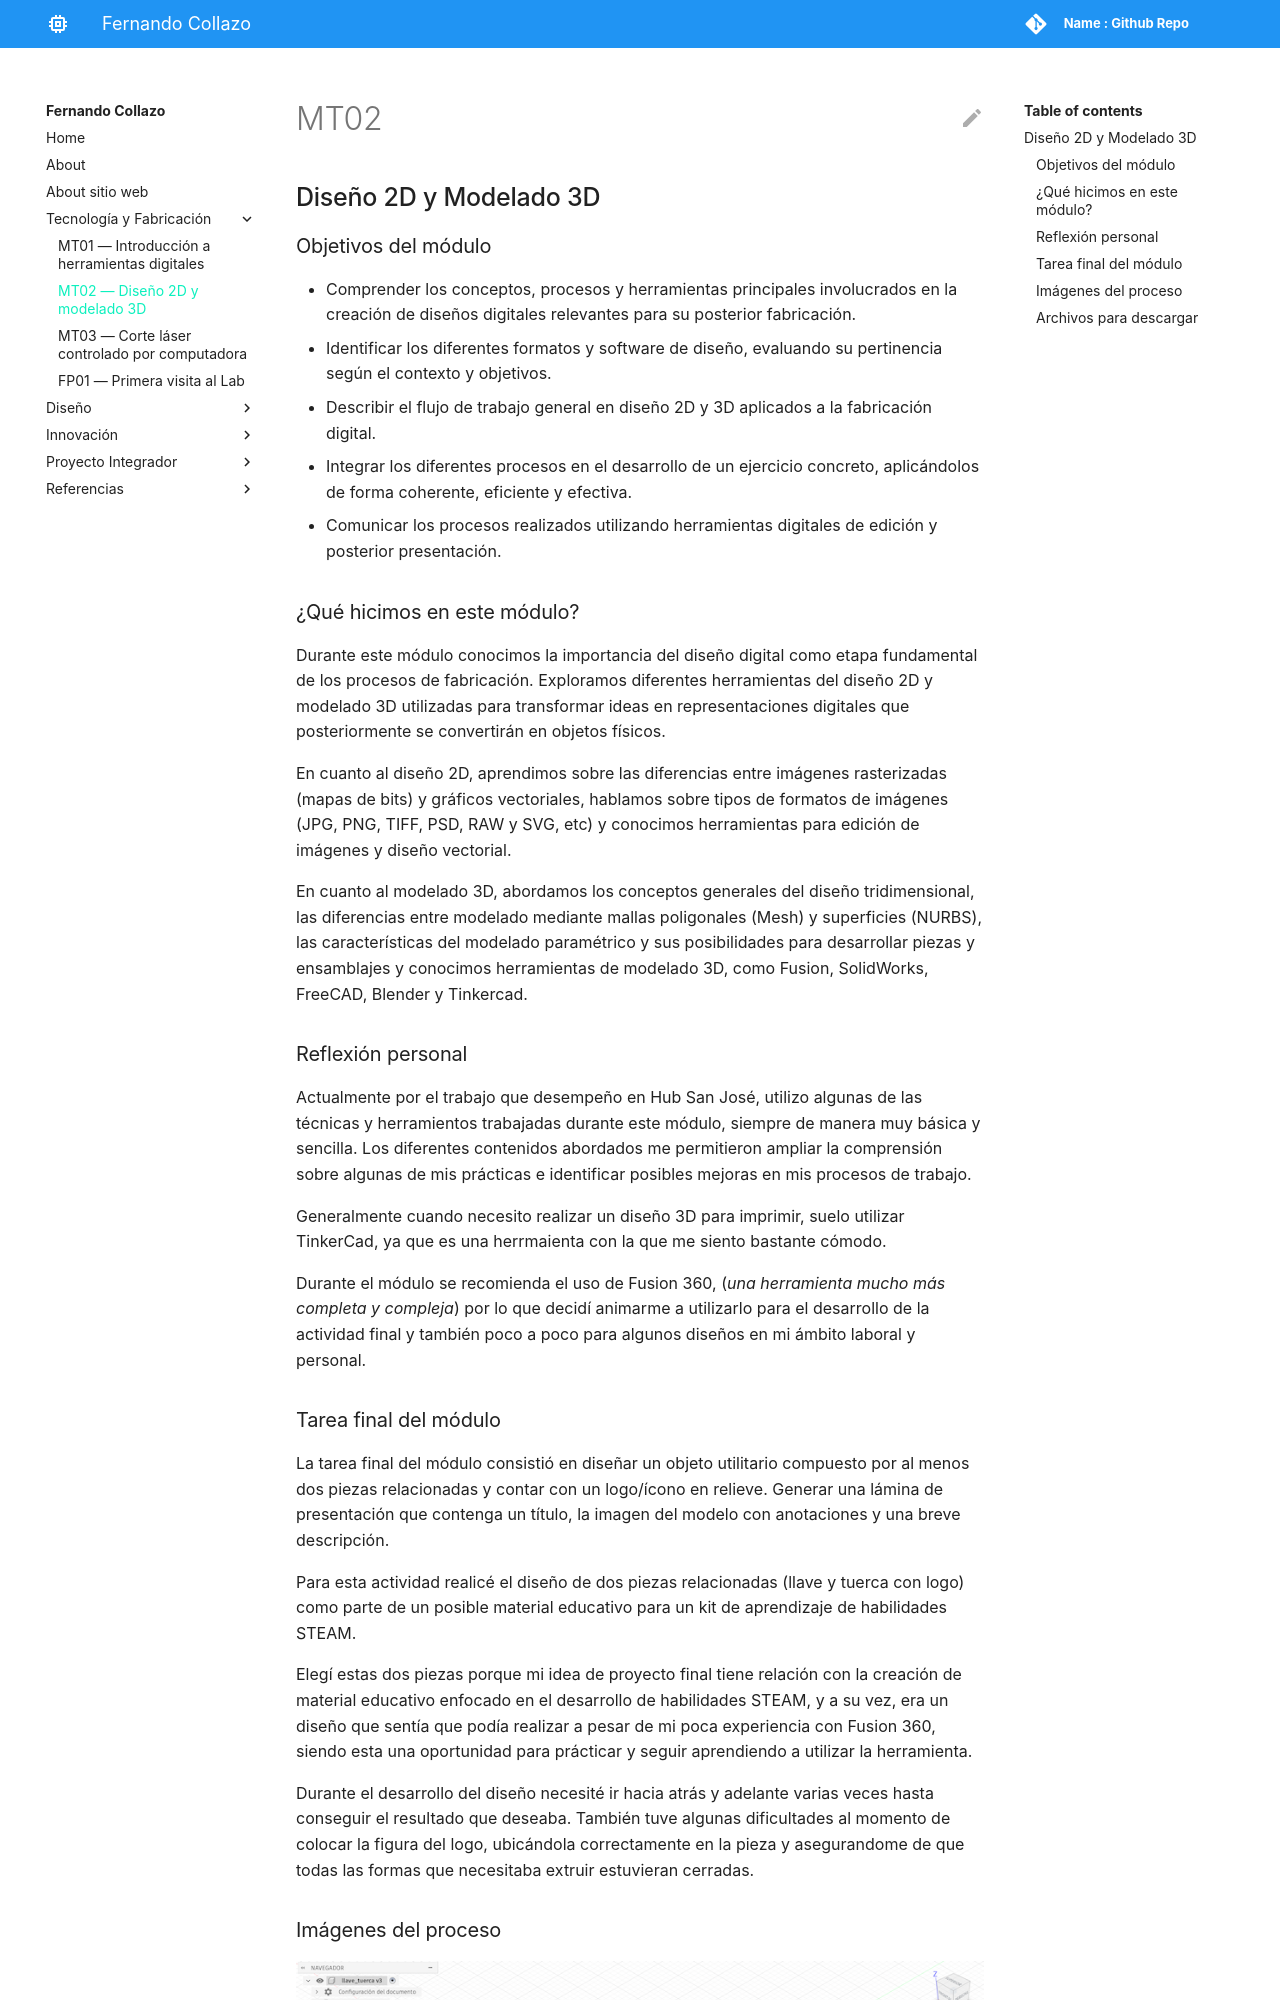

repository: nandocollazo03/fernando-collazo · page: tecnicos/mt02/index.html · generator: mkdocs

# MT02
## Diseño 2D y Modelado 3D

### Objetivos del módulo
* Comprender los conceptos, procesos y herramientas principales involucrados en la creación de diseños digitales relevantes para su posterior fabricación.

* Identificar los diferentes formatos y software de diseño, evaluando su pertinencia según el contexto y objetivos.

* Describir el flujo de trabajo general en diseño 2D y 3D aplicados a la fabricación digital.

* Integrar los diferentes procesos en el desarrollo de un ejercicio concreto, aplicándolos de forma coherente, eficiente y efectiva.

* Comunicar los procesos realizados utilizando herramientas digitales de edición y posterior presentación.

### ¿Qué hicimos en este módulo?
Durante este módulo conocimos la importancia del diseño digital como etapa fundamental de los procesos de fabricación. Exploramos diferentes herramientas del diseño 2D y modelado 3D utilizadas para transformar ideas en representaciones digitales que posteriormente se convertirán en objetos físicos.

En cuanto al diseño 2D, aprendimos sobre las diferencias entre imágenes rasterizadas (mapas de bits) y gráficos vectoriales, hablamos sobre tipos de formatos de imágenes (JPG, PNG, TIFF, PSD, RAW y SVG, etc) y conocimos herramientas para edición de imágenes y diseño vectorial.

En cuanto al modelado 3D, abordamos los conceptos generales del diseño tridimensional, las diferencias entre modelado mediante mallas poligonales (Mesh) y superficies (NURBS), las características del modelado paramétrico y sus posibilidades para desarrollar piezas y ensamblajes y conocimos herramientas de modelado 3D, como Fusion, SolidWorks, FreeCAD, Blender y Tinkercad.
